Run: headless pygame with SDL's dummy video driver; simulated clock (each Clock.tick advances the game by its frame time, no real sleeping); random seed 0; keys injected as events and as key.get_pressed() state; mouse plan: one left click at the window centre at the start of phase 2, then a move to the lower-right quarter at the start of phase 3.
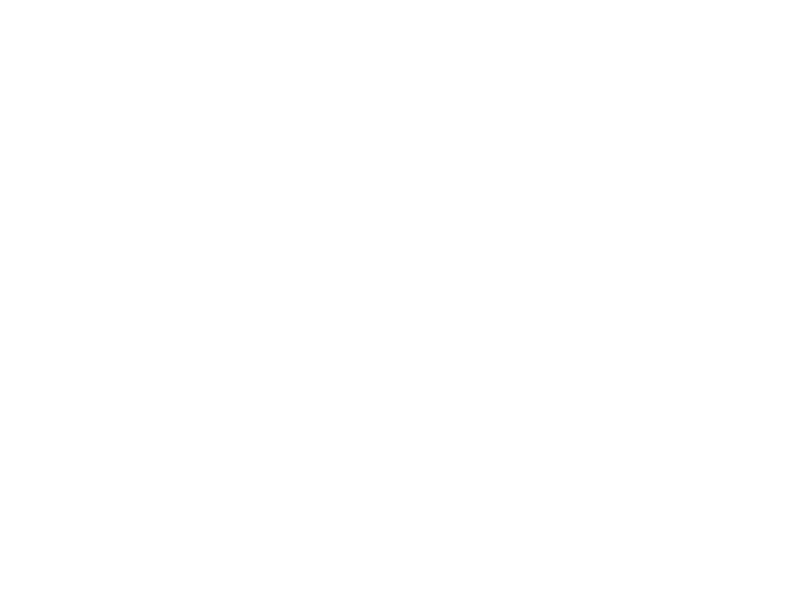
Frame 1 of 4 · flips 1–60 · no input
Frame 2 of 4 · flips 61–180 · clicked the window centre · tapped SPACE, RETURN · held RIGHT (→), D · screen unchanged from frame 1, image omitted
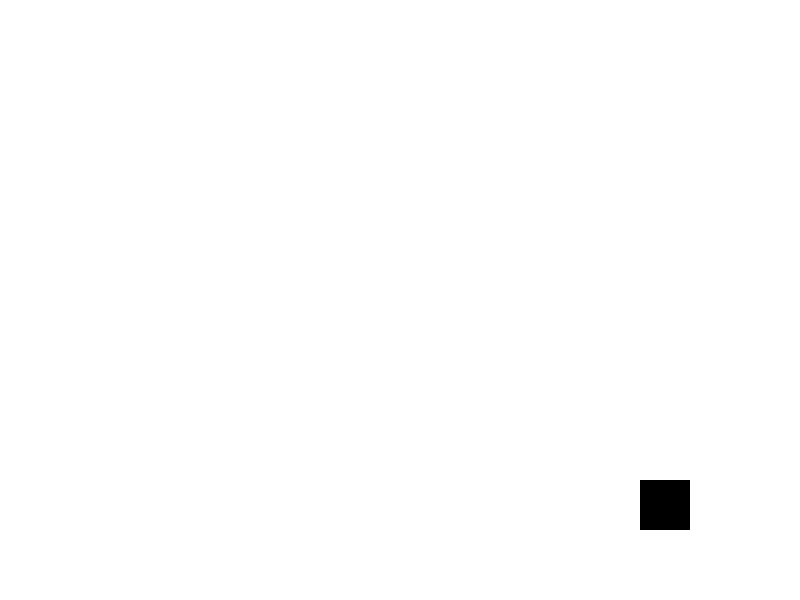
Frame 3 of 4 · flips 181–300 · moved the mouse to the lower-right quarter · held DOWN (↓), S
Frame 4 of 4 · flips 301–420 · held LEFT (←), A, UP (↑), W · screen unchanged from frame 3, image omitted

The pygame program that drew these frames:

import pygame
import sys
import math

pygame.init()

# Constants
WINDOW_WIDTH = 800
WINDOW_HEIGHT = 600
BG_COLOR = (255, 255, 255)
BLACK = (0, 0, 0)
RED = (255, 0, 0)
GREEN = (0, 255, 0)
BLUE = (0, 0, 255)
YELLOW = (255, 255, 0)
CYAN = (0, 255, 255)
MAGENTA = (255, 0, 255)
GRAY = (128, 128, 128)
COLORS = [BG_COLOR, BLACK, RED, GREEN, BLUE, YELLOW, CYAN, MAGENTA, GRAY]

# Variables
drawing = False
last_pos = None
radius = 10
color = BLACK
bg_color = BG_COLOR

# Set up the display
screen = pygame.display.set_mode((WINDOW_WIDTH, WINDOW_HEIGHT))
pygame.display.set_caption("Paint")
screen.fill(BG_COLOR)

# Draw shapes functions
def draw_square(pos, side_length):
    pygame.draw.rect(screen, color, (pos[0], pos[1], side_length, side_length))

def draw_right_triangle(pos, base_length, height):
    points = [(pos[0], pos[1]), (pos[0] + base_length, pos[1]), (pos[0] + base_length, pos[1] + height)]
    pygame.draw.polygon(screen, color, points)

def draw_equilateral_triangle(pos, side_length):
    height = side_length * math.sqrt(3) / 2
    points = [(pos[0] + side_length / 2, pos[1]), (pos[0], pos[1] + height), (pos[0] + side_length, pos[1] + height)]
    pygame.draw.polygon(screen, color, points)

def draw_rhombus(pos, side_length, angle):
    angle_rad = math.radians(angle)
    half_diag_length = side_length / math.sqrt(2)
    points = [
        (pos[0] + side_length / 2, pos[1] - half_diag_length),
        (pos[0] + side_length, pos[1]),
        (pos[0] + side_length / 2, pos[1] + half_diag_length),
        (pos[0], pos[1])
    ]
    rotated_points = []
    for point in points:
        dx = point[0] - (pos[0] + side_length / 2)
        dy = point[1] - (pos[1])
        rotated_x = dx * math.cos(angle_rad) - dy * math.sin(angle_rad) + (pos[0] + side_length / 2)
        rotated_y = dx * math.sin(angle_rad) + dy * math.cos(angle_rad) + (pos[1])
        rotated_points.append((rotated_x, rotated_y))
    pygame.draw.polygon(screen, color, rotated_points)

# Main loop
while True:
    for event in pygame.event.get():
        if event.type == pygame.QUIT:
            pygame.quit()
            sys.exit()
        elif event.type == pygame.MOUSEBUTTONDOWN:
            drawing = True
            last_pos = event.pos
        elif event.type == pygame.MOUSEBUTTONUP:
            drawing = False
        elif event.type == pygame.MOUSEMOTION:
            if drawing:
                if pygame.key.get_pressed()[pygame.K_LCTRL] or pygame.key.get_pressed()[pygame.K_RCTRL]:
                    rect_width = 2 * radius
                    pygame.draw.rect(screen, bg_color, (event.pos[0] - radius, event.pos[1] - radius, rect_width, rect_width))
                else:
                    pygame.draw.circle(screen, color, event.pos, radius)
        elif event.type == pygame.KEYDOWN:
            if event.key == pygame.K_r:
                radius = 10
            elif event.key == pygame.K_c:
                color = COLORS[(COLORS.index(color) + 1) % len(COLORS)]
            elif event.key == pygame.K_e:
                color = bg_color
            elif event.key == pygame.K_ESCAPE:
                screen.fill(BG_COLOR)
            elif event.key == pygame.K_s:  # Draw square
                draw_square(pygame.mouse.get_pos(), 50)
            elif event.key == pygame.K_t:  # Draw right triangle
                draw_right_triangle(pygame.mouse.get_pos(), 50, 50)
            elif event.key == pygame.K_u:  # Draw equilateral triangle
                draw_equilateral_triangle(pygame.mouse.get_pos(), 50)
            elif event.key == pygame.K_i:  # Draw rhombus
                draw_rhombus(pygame.mouse.get_pos(), 50, 45)

    # Update the display
    pygame.display.flip()
